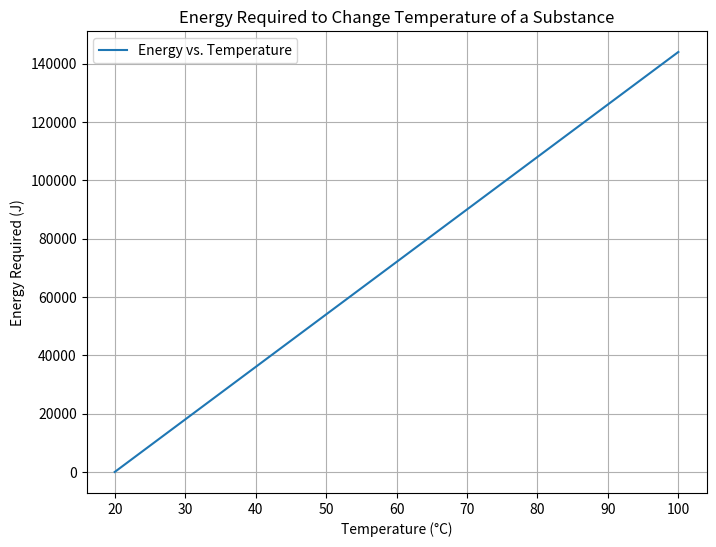

Generate this figure with matplotlib:
import numpy as np
import matplotlib.pyplot as plt

# Parameters
mass = 2.0  # Mass of the substance (kg)
specific_heat_capacity = 900  # Specific heat capacity (J/kg·K) for example, Aluminum
temperature_initial = 20.0  # Initial temperature (°C)
temperature_final = 100.0  # Final temperature (°C)

# Calculate the energy required
def calculate_energy(mass, specific_heat_capacity, T_initial, T_final):
    delta_T = T_final - T_initial
    Q = mass * specific_heat_capacity * delta_T
    return Q

# Calculate energy
energy_required = calculate_energy(mass, specific_heat_capacity, temperature_initial, temperature_final)
print(f"Energy required to heat {mass} kg of substance from {temperature_initial}°C to {temperature_final}°C: {energy_required:.2f} J")

# Plotting temperature vs. energy
temperatures = np.linspace(temperature_initial, temperature_final, 100)
energies = [calculate_energy(mass, specific_heat_capacity, temperature_initial, T) for T in temperatures]

plt.figure(figsize=(8, 6))
plt.plot(temperatures, energies, label='Energy vs. Temperature')
plt.xlabel('Temperature (°C)')
plt.ylabel('Energy Required (J)')
plt.title('Energy Required to Change Temperature of a Substance')
plt.legend()
plt.grid(True)
plt.show()
